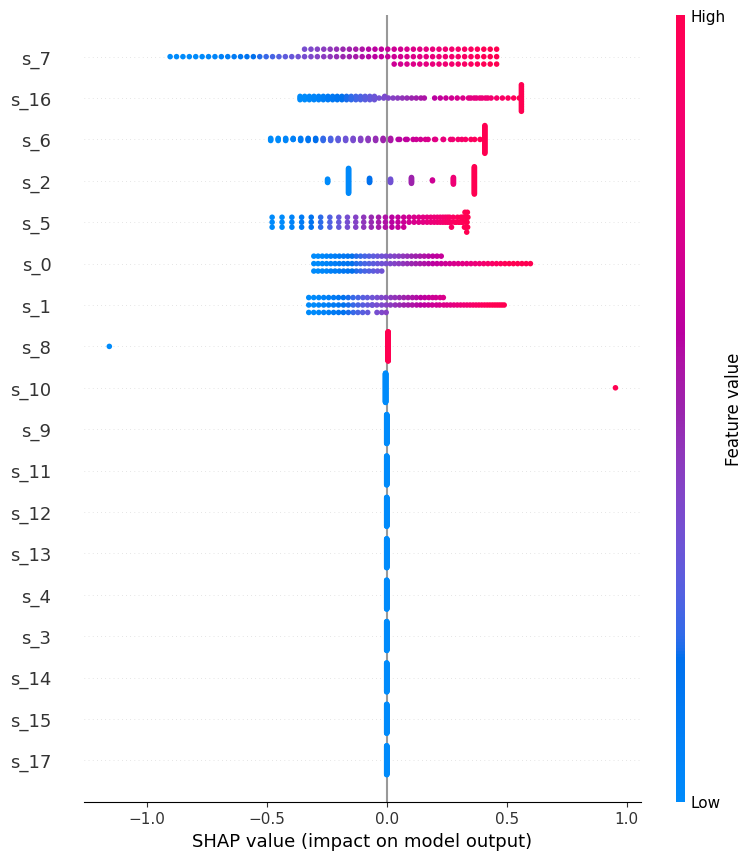

The file beside this chart, header and first rows:
feature, mean_abs_shap
s_0, 0.2027
s_1, 0.1983
s_2, 0.2279
s_3, 0.0
s_4, 0.0
s_5, 0.2208
s_6, 0.2788
s_7, 0.3056
s_8, 0.0173
s_9, 0.0
s_10, 0.01427
s_11, 0.0
s_12, 0.0
s_13, 0.0
s_14, 0.0
s_15, 0.0
s_16, 0.2841
s_17, 0.0
